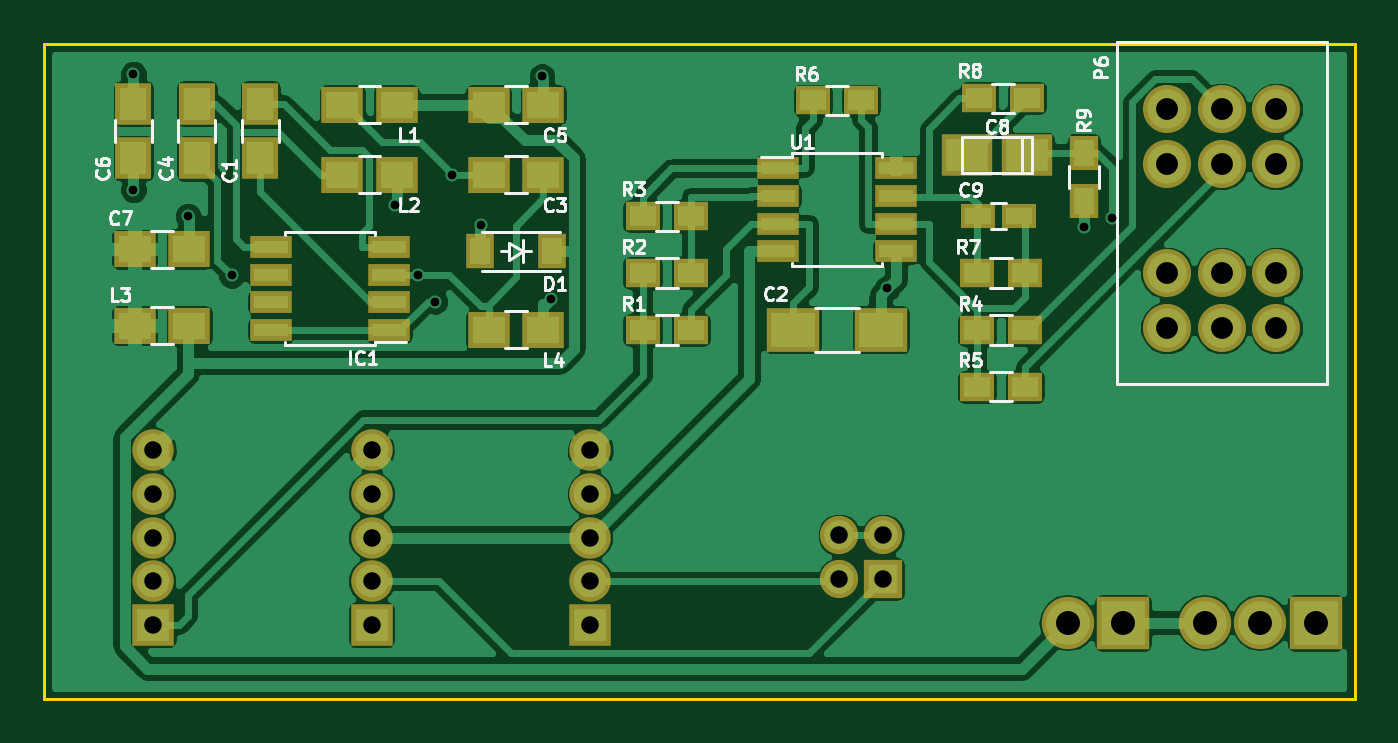
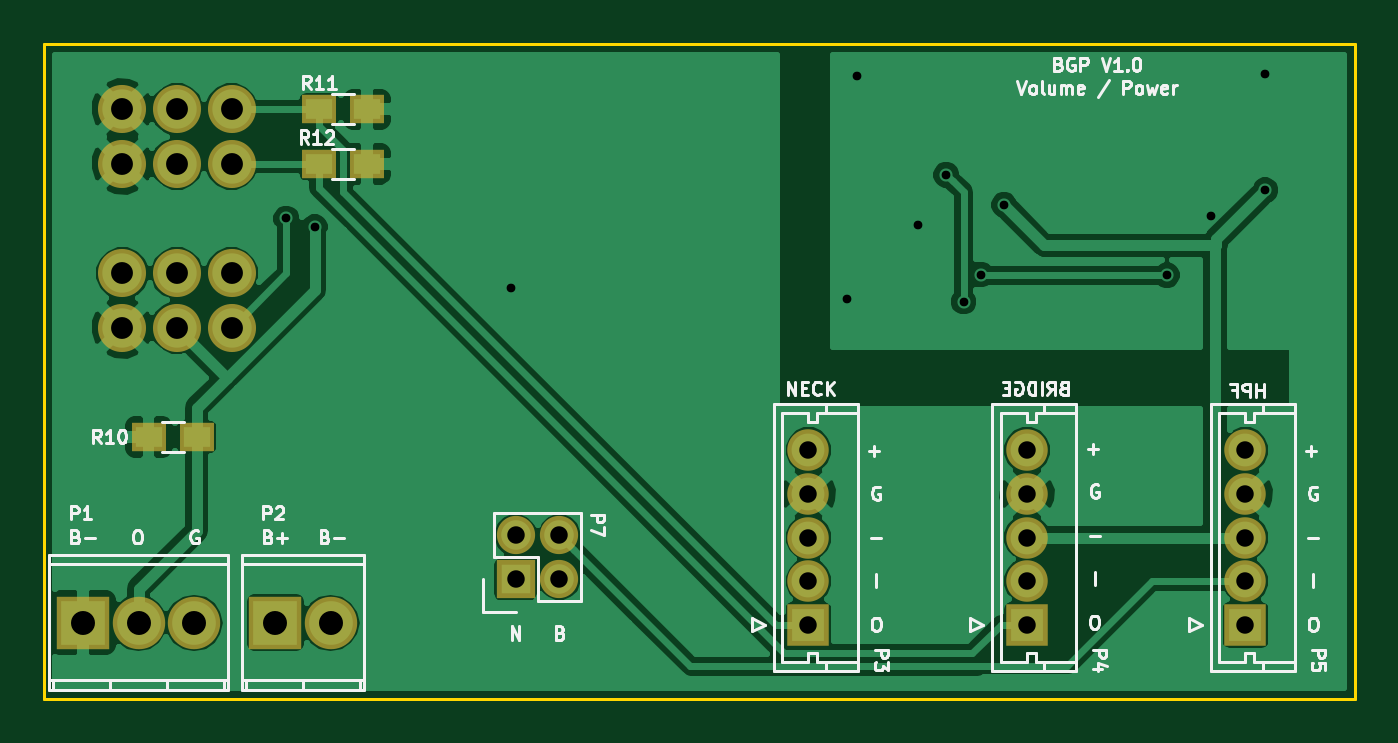
Circuit board: 8 layer files. Board 60.0 x 30.0 mm.
- bottom_copper: VOL-B.Cu.gbl (47756 bytes)
- bottom_mask: VOL-B.Mask.gbs (1634 bytes)
- bottom_silk: VOL-B.SilkS.gbo (25500 bytes)
- outline: VOL-Edge.Cuts.gko (515 bytes)
- top_copper: VOL-F.Cu.gtl (77603 bytes)
- top_mask: VOL-F.Mask.gts (3333 bytes)
- top_silk: VOL-F.SilkS.gto (20715 bytes)
- drill: VOL.drl (862 bytes)

=== bottom_copper: VOL-B.Cu.gbl (47756 bytes, source omitted) ===
=== bottom_mask: VOL-B.Mask.gbs ===
G04 #@! TF.FileFunction,Soldermask,Bot*
%FSLAX46Y46*%
G04 Gerber Fmt 4.6, Leading zero omitted, Abs format (unit mm)*
G04 Created by KiCad (PCBNEW 4.0.4-1.fc24-product) date Tue Jan 16 14:26:59 2018*
%MOMM*%
%LPD*%
G01*
G04 APERTURE LIST*
%ADD10C,0.100000*%
%ADD11O,2.398980X2.398980*%
%ADD12R,2.398980X2.398980*%
%ADD13R,1.750000X1.750000*%
%ADD14C,1.750000*%
%ADD15R,1.900000X1.900000*%
%ADD16C,1.900000*%
%ADD17R,1.600000X1.300000*%
%ADD18C,2.200000*%
G04 APERTURE END LIST*
D10*
D11*
X172120000Y-107500000D03*
D12*
X177200000Y-107500000D03*
D11*
X174660000Y-107500000D03*
X165860000Y-107500000D03*
D12*
X168400000Y-107500000D03*
D13*
X157400000Y-105500000D03*
D14*
X155400000Y-105500000D03*
X157400000Y-103500000D03*
X155400000Y-103500000D03*
D15*
X144000000Y-107600000D03*
D16*
X144000000Y-105600000D03*
X144000000Y-103600000D03*
X144000000Y-101600000D03*
X144000000Y-99600000D03*
D15*
X134000000Y-107600000D03*
D16*
X134000000Y-105600000D03*
X134000000Y-103600000D03*
X134000000Y-101600000D03*
X134000000Y-99600000D03*
D15*
X124000000Y-107600000D03*
D16*
X124000000Y-105600000D03*
X124000000Y-103600000D03*
X124000000Y-101600000D03*
X124000000Y-99600000D03*
D17*
X172000000Y-99000000D03*
X174200000Y-99000000D03*
D18*
X170400000Y-94000000D03*
X172900000Y-94000000D03*
X175400000Y-94000000D03*
X175400000Y-84000000D03*
X172900000Y-84000000D03*
X170400000Y-84000000D03*
X175400000Y-86500000D03*
X172900000Y-86500000D03*
X170400000Y-86500000D03*
X175400000Y-91500000D03*
X172900000Y-91500000D03*
X170400000Y-91500000D03*
D17*
X164200000Y-84000000D03*
X166400000Y-84000000D03*
X164200000Y-86500000D03*
X166400000Y-86500000D03*
M02*

=== bottom_silk: VOL-B.SilkS.gbo (25500 bytes, source omitted) ===
=== outline: VOL-Edge.Cuts.gko ===
G04 #@! TF.FileFunction,Profile,NP*
%FSLAX46Y46*%
G04 Gerber Fmt 4.6, Leading zero omitted, Abs format (unit mm)*
G04 Created by KiCad (PCBNEW 4.0.4-1.fc24-product) date Thu Jan 11 10:47:53 2018*
%MOMM*%
%LPD*%
G01*
G04 APERTURE LIST*
%ADD10C,0.100000*%
%ADD11C,0.150000*%
G04 APERTURE END LIST*
D10*
D11*
X179000000Y-111000000D02*
X179000000Y-81000000D01*
X119000000Y-111000000D02*
X179000000Y-111000000D01*
X119000000Y-81000000D02*
X119000000Y-111000000D01*
X179000000Y-81000000D02*
X119000000Y-81000000D01*
M02*

=== top_copper: VOL-F.Cu.gtl (77603 bytes, source omitted) ===
=== top_mask: VOL-F.Mask.gts ===
G04 #@! TF.FileFunction,Soldermask,Top*
%FSLAX46Y46*%
G04 Gerber Fmt 4.6, Leading zero omitted, Abs format (unit mm)*
G04 Created by KiCad (PCBNEW 4.0.4-1.fc24-product) date Tue Jan 16 14:26:59 2018*
%MOMM*%
%LPD*%
G01*
G04 APERTURE LIST*
%ADD10C,0.100000*%
%ADD11O,2.398980X2.398980*%
%ADD12R,2.398980X2.398980*%
%ADD13R,1.650000X1.900000*%
%ADD14R,2.400000X2.000000*%
%ADD15R,1.900000X1.650000*%
%ADD16R,1.310000X1.620000*%
%ADD17R,1.950000X1.000000*%
%ADD18R,1.750000X1.750000*%
%ADD19C,1.750000*%
%ADD20R,1.600000X1.300000*%
%ADD21R,1.900000X1.900000*%
%ADD22C,1.900000*%
%ADD23R,1.600000X1.150000*%
%ADD24R,1.300000X1.600000*%
%ADD25R,2.350720X1.901140*%
%ADD26C,2.200000*%
G04 APERTURE END LIST*
D10*
D11*
X172120000Y-107500000D03*
D12*
X177200000Y-107500000D03*
D11*
X174660000Y-107500000D03*
D13*
X128900000Y-86250000D03*
X128900000Y-83750000D03*
D14*
X153300000Y-94100000D03*
X157300000Y-94100000D03*
D15*
X139350000Y-87000000D03*
X141850000Y-87000000D03*
D13*
X126000000Y-86250000D03*
X126000000Y-83750000D03*
D15*
X139350000Y-83800000D03*
X141850000Y-83800000D03*
D13*
X123100000Y-83750000D03*
X123100000Y-86250000D03*
D15*
X123150000Y-90400000D03*
X125650000Y-90400000D03*
D16*
X142235000Y-90500000D03*
X138965000Y-90500000D03*
D17*
X134800000Y-94105000D03*
X134800000Y-92835000D03*
X134800000Y-91565000D03*
X134800000Y-90295000D03*
X129400000Y-90295000D03*
X129400000Y-91565000D03*
X129400000Y-92835000D03*
X129400000Y-94105000D03*
D15*
X132650000Y-83800000D03*
X135150000Y-83800000D03*
X132650000Y-87000000D03*
X135150000Y-87000000D03*
X125650000Y-93900000D03*
X123150000Y-93900000D03*
D11*
X165860000Y-107500000D03*
D12*
X168400000Y-107500000D03*
D18*
X157400000Y-105500000D03*
D19*
X155400000Y-105500000D03*
X157400000Y-103500000D03*
X155400000Y-103500000D03*
D20*
X148600000Y-94100000D03*
X146400000Y-94100000D03*
X148600000Y-91500000D03*
X146400000Y-91500000D03*
X146400000Y-88900000D03*
X148600000Y-88900000D03*
X161700000Y-94100000D03*
X163900000Y-94100000D03*
X161700000Y-96700000D03*
X163900000Y-96700000D03*
X156400000Y-83600000D03*
X154200000Y-83600000D03*
X161700000Y-91500000D03*
X163900000Y-91500000D03*
X164000000Y-83500000D03*
X161800000Y-83500000D03*
D17*
X152600000Y-86695000D03*
X152600000Y-87965000D03*
X152600000Y-89235000D03*
X152600000Y-90505000D03*
X158000000Y-90505000D03*
X158000000Y-89235000D03*
X158000000Y-87965000D03*
X158000000Y-86695000D03*
D21*
X144000000Y-107600000D03*
D22*
X144000000Y-105600000D03*
X144000000Y-103600000D03*
X144000000Y-101600000D03*
X144000000Y-99600000D03*
D21*
X134000000Y-107600000D03*
D22*
X134000000Y-105600000D03*
X134000000Y-103600000D03*
X134000000Y-101600000D03*
X134000000Y-99600000D03*
D21*
X124000000Y-107600000D03*
D22*
X124000000Y-105600000D03*
X124000000Y-103600000D03*
X124000000Y-101600000D03*
X124000000Y-99600000D03*
D23*
X161750000Y-88900000D03*
X163650000Y-88900000D03*
D15*
X141850000Y-94100000D03*
X139350000Y-94100000D03*
D24*
X166600000Y-88200000D03*
X166600000Y-86000000D03*
D25*
X163974140Y-86100000D03*
X161225860Y-86100000D03*
D26*
X170400000Y-94000000D03*
X172900000Y-94000000D03*
X175400000Y-94000000D03*
X175400000Y-84000000D03*
X172900000Y-84000000D03*
X170400000Y-84000000D03*
X175400000Y-86500000D03*
X172900000Y-86500000D03*
X170400000Y-86500000D03*
X175400000Y-91500000D03*
X172900000Y-91500000D03*
X170400000Y-91500000D03*
M02*

=== top_silk: VOL-F.SilkS.gto (20715 bytes, source omitted) ===
=== drill: VOL.drl ===
M48
;DRILL file {KiCad 4.0.4-1.fc24-product} date Tue Jan 16 14:27:02 2018
;FORMAT={-:-/ absolute / metric / decimal}
FMAT,2
METRIC,TZ
T1C0.400
T2C0.800
T3C1.000
T4C1.097
%
G90
G05
M71
T1
X123.1Y-82.4
X123.1Y-87.7
X125.6Y-88.9
X127.6Y-91.6
X135.05Y-88.38
X136.1Y-91.565
X136.9Y-92.8
X137.7Y-87.
X139.Y-89.3
X141.8Y-82.5
X142.217Y-92.678
X157.6Y-92.2
X166.6Y-89.4
X167.9Y-89.
T2
X124.Y-99.6
X124.Y-101.6
X124.Y-103.6
X124.Y-105.6
X124.Y-107.6
X134.Y-99.6
X134.Y-101.6
X134.Y-103.6
X134.Y-105.6
X134.Y-107.6
X144.Y-99.6
X144.Y-101.6
X144.Y-103.6
X144.Y-105.6
X144.Y-107.6
X155.4Y-103.5
X155.4Y-105.5
X157.4Y-103.5
X157.4Y-105.5
T3
X170.4Y-84.
X170.4Y-86.5
X170.4Y-91.5
X170.4Y-94.
X172.9Y-84.
X172.9Y-86.5
X172.9Y-91.5
X172.9Y-94.
X175.4Y-84.
X175.4Y-86.5
X175.4Y-91.5
X175.4Y-94.
T4
X165.86Y-107.5
X168.4Y-107.5
X172.12Y-107.5
X174.66Y-107.5
X177.2Y-107.5
T0
M30
